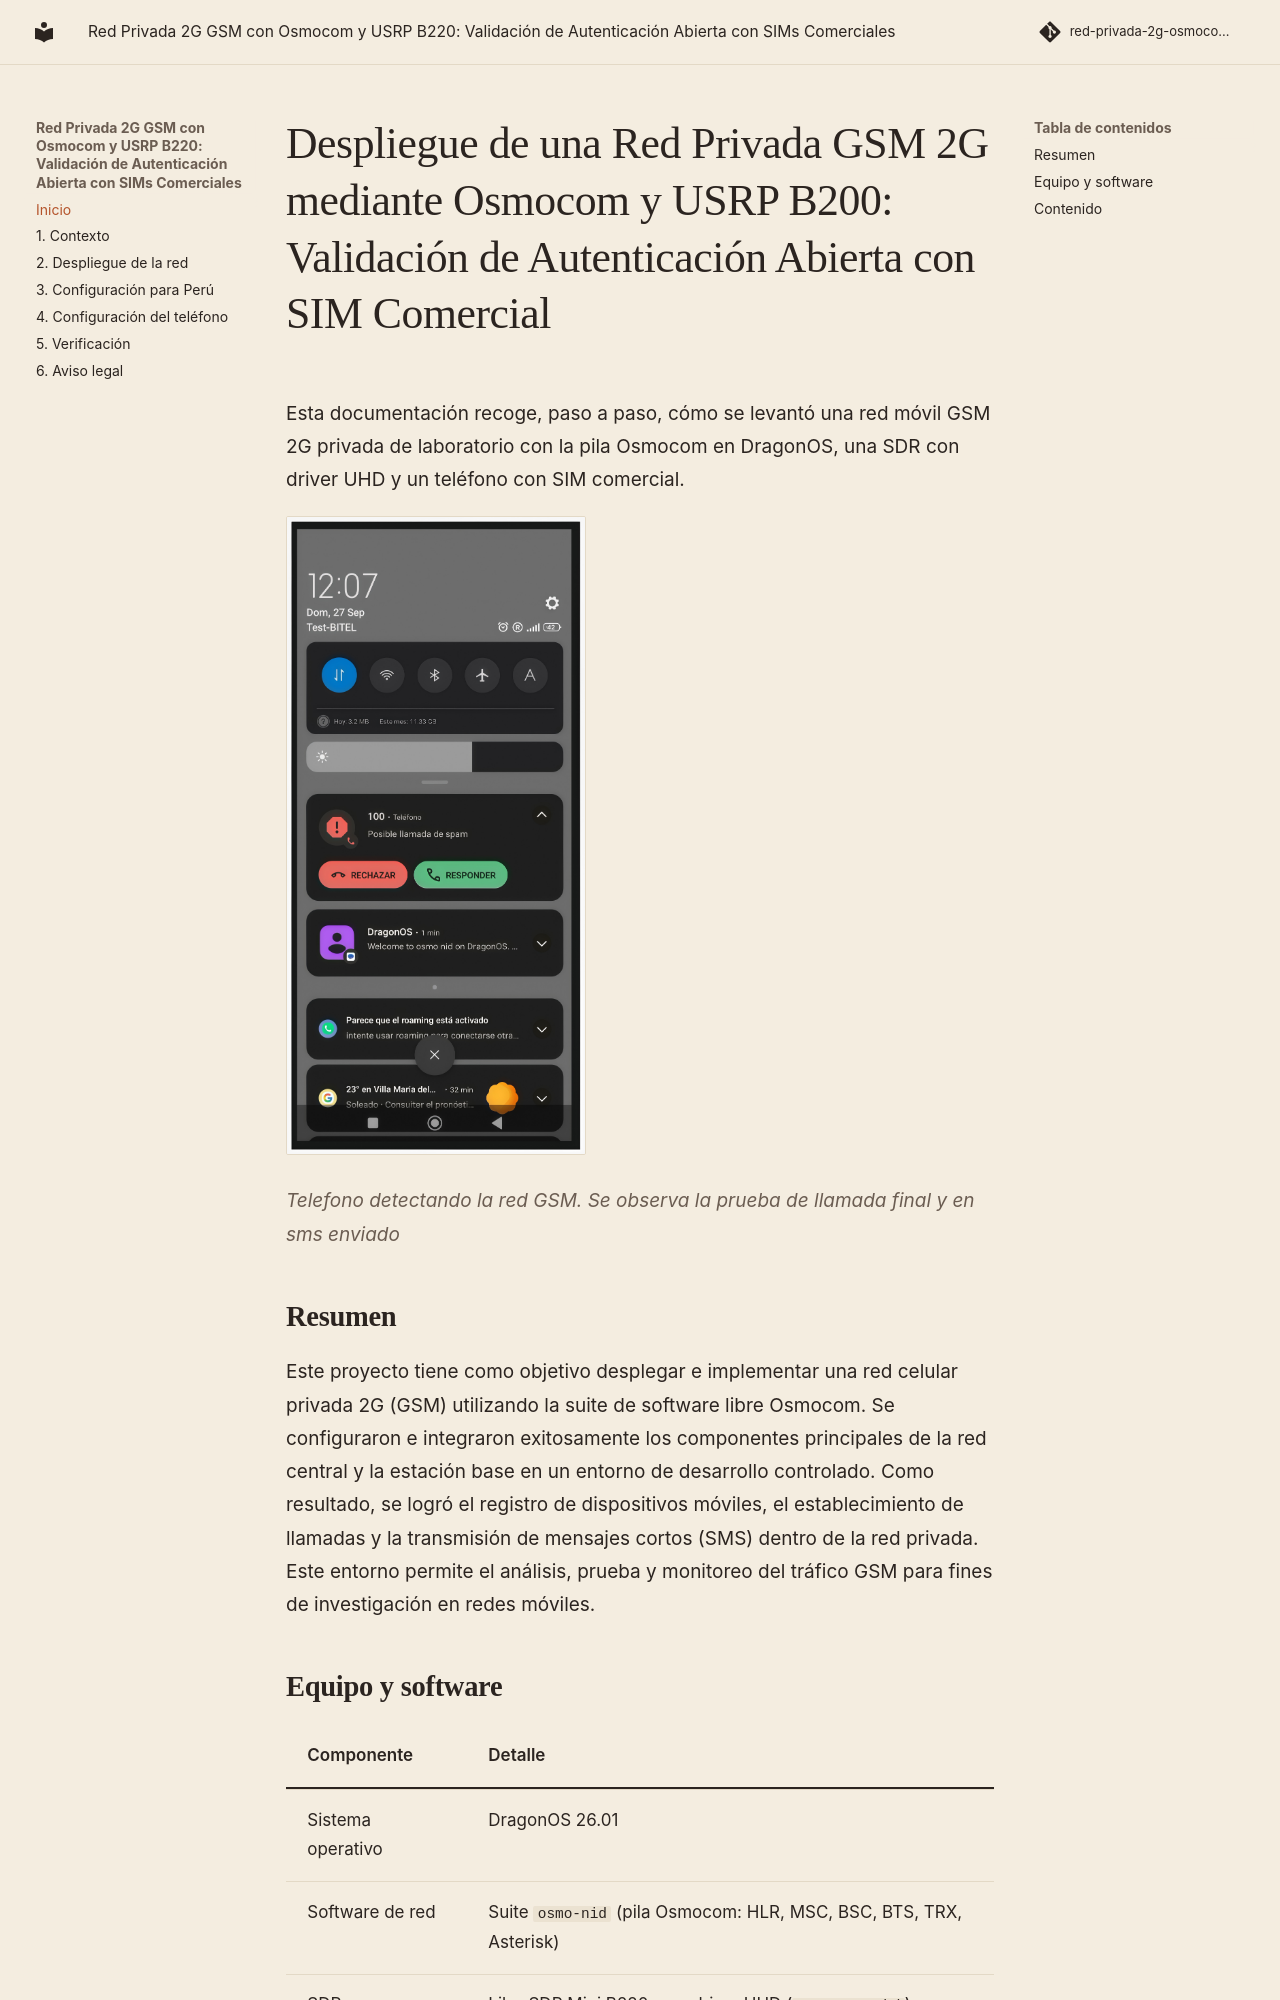

repository: Josueeeoo-0/red-privada-2g-osmocom · page: index.html · generator: mkdocs

# Despliegue de una Red Privada GSM 2G mediante Osmocom y USRP B200: Validación de Autenticación Abierta con SIM Comercial</span>

Esta documentación recoge, paso a paso, cómo se levantó una red móvil GSM 2G privada de laboratorio con la pila Osmocom en DragonOS, una SDR con driver UHD y un teléfono con SIM comercial.

![Teléfono detectando la red GSM de laboratorio](assets/images/00-portada.png){ width="300" }

*Telefono detectando la red GSM. Se observa la prueba de llamada final y en sms enviado*

## Resumen

Este proyecto tiene como objetivo desplegar e implementar una red celular privada 2G (GSM) utilizando la suite de software libre Osmocom. Se configuraron e integraron exitosamente los componentes principales de la red central y la estación base en un entorno de desarrollo controlado. Como resultado, se logró el registro de dispositivos móviles, el establecimiento de llamadas y la transmisión de mensajes cortos (SMS) dentro de la red privada. Este entorno permite el análisis, prueba y monitoreo del tráfico GSM para fines de investigación en redes móviles.

##Equipo y software

| Componente | Detalle |
|---|---|
| Sistema operativo | DragonOS 26.01 |
| Software de red | Suite `osmo-nid` (pila Osmocom: HLR, MSC, BSC, BTS, TRX, Asterisk) |
| SDR | LibreSDR Mini B220, con driver UHD (`osmo-trx-uhd`) |
| Teléfono | Xiaomi Redmi 13C, red configurada en solo 2G |
| SIM | Bitel 4G (comercial) |
